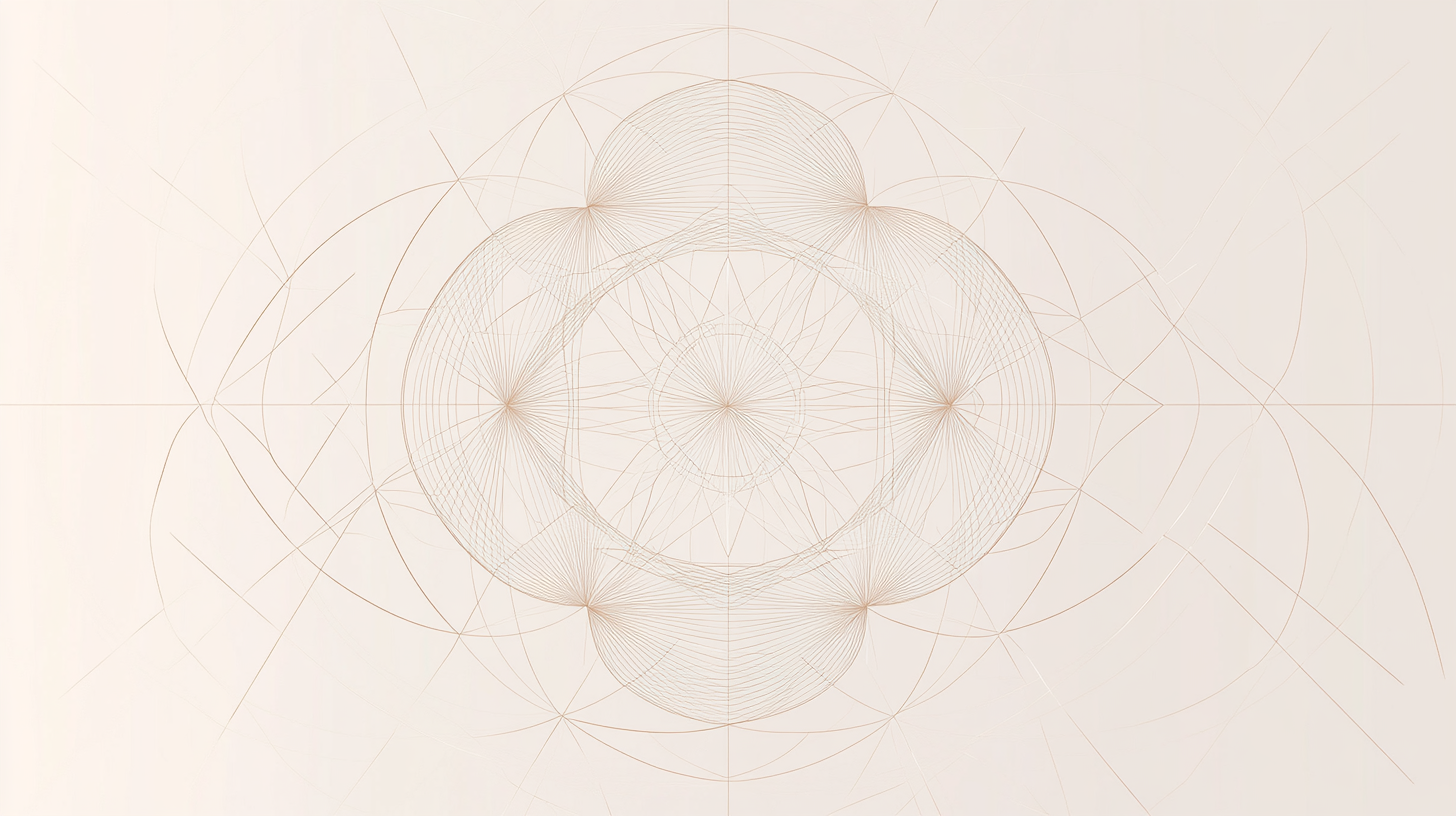
Generation parameters embedded in this image by Midjourney (PNG 'Description' text chunk):
An elegant and minimalist line drawing of sacred geometry. The illustration is rendered in soft, neutral tones, creating a sense of calmness and tranquility, perfect for high-end branding, company logo --ar 16:9 --raw --stylize 0 --v 6.1 Job ID: 4c97a5da-4769-4d94-a80e-7f8fe6c0c744